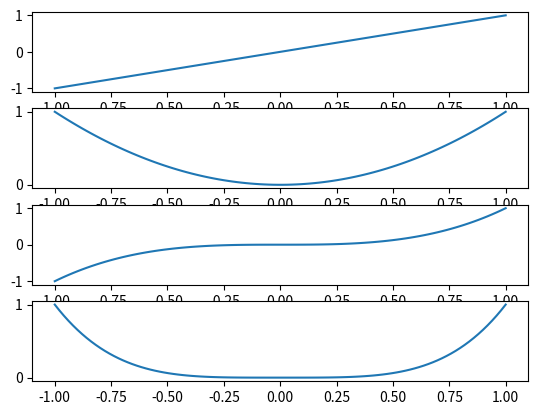

Python code for this plot:
import numpy as np
import matplotlib.pyplot as plt

X = np.linspace(-1, 1, 100)
fig, axs = plt.subplots(4, 1)
for i in range(4):
    temp_y = X ** (i + 1)
    axs[i] .plot(X, temp_y)

plt.show()

# making plot color red